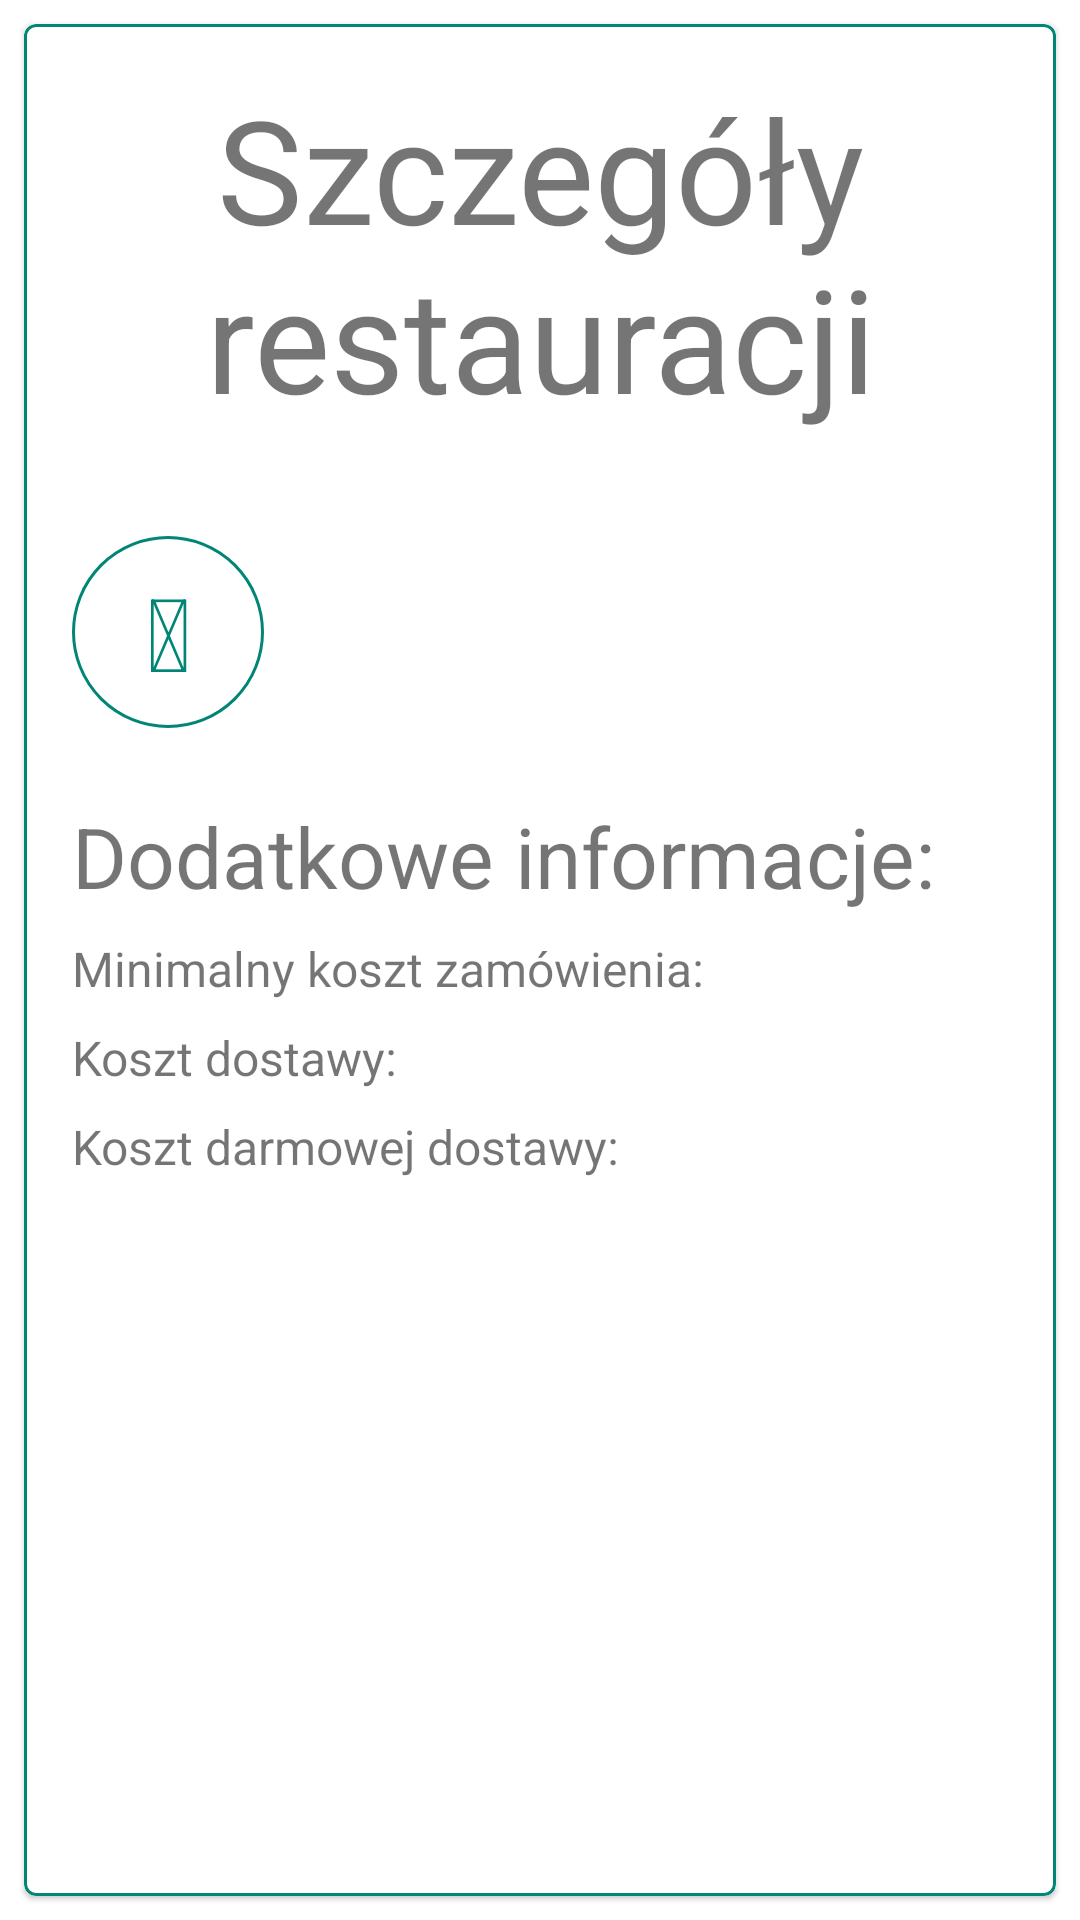

This screen was rendered from an Android layout file. Write that file and the resources it references.
<!-- AndroidManifest.xml: application theme AppTheme -->
<!-- res/layout/fragment_restaurant_details.xml -->
<?xml version="1.0" encoding="utf-8"?>
<androidx.constraintlayout.widget.ConstraintLayout xmlns:android="http://schemas.android.com/apk/res/android"
    xmlns:app="http://schemas.android.com/apk/res-auto"
    xmlns:tools="http://schemas.android.com/tools"
    android:id="@+id/fragment_restaurant_details"
    android:layout_width="match_parent"
    android:layout_height="match_parent"
    android:layout_marginTop="@dimen/top_bar">

    <com.google.android.material.card.MaterialCardView
        style="@style/Widget.MaterialComponents.CardView"
        android:layout_width="match_parent"
        android:layout_height="match_parent"
        android:layout_marginStart="8dp"
        android:layout_marginTop="8dp"
        android:layout_marginEnd="8dp"
        android:layout_marginBottom="8dp"
        app:layout_constraintBottom_toBottomOf="parent"
        app:layout_constraintEnd_toEndOf="parent"
        app:layout_constraintStart_toStartOf="parent"
        app:layout_constraintTop_toTopOf="parent"
        app:strokeColor="@color/colorPrimary"
        app:strokeWidth="1dp">

        <androidx.constraintlayout.widget.ConstraintLayout
            android:layout_width="match_parent"
            android:layout_height="match_parent">

            <TextView
                android:id="@+id/tv_restaurant_details_const_title"
                android:layout_width="match_parent"
                android:layout_height="wrap_content"
                android:background="@drawable/bottom_border"
                android:gravity="center"
                android:paddingTop="16dp"
                android:paddingBottom="16dp"
                android:text="@string/restaurant_details"
                android:textSize="@dimen/h3"
                app:layout_constraintEnd_toEndOf="parent"
                app:layout_constraintStart_toStartOf="parent"
                app:layout_constraintTop_toTopOf="parent" />

            <TextView
                android:id="@+id/tv_restaurant_details_icon"
                android:layout_width="wrap_content"
                android:layout_height="wrap_content"
                android:layout_marginStart="16dp"
                android:layout_marginTop="18dp"
                android:background="@drawable/icon_rounded_border"
                android:gravity="center"
                android:text="@string/fas_utensils"
                android:textColor="@color/colorPrimary"
                android:textSize="@dimen/h4"
                app:layout_constraintStart_toStartOf="parent"
                app:layout_constraintTop_toBottomOf="@id/tv_restaurant_details_const_title" />

            <TextView
                android:id="@+id/tv_restaurant_details_name"
                android:layout_width="wrap_content"
                android:layout_height="wrap_content"
                android:layout_marginStart="16dp"
                android:layout_marginTop="8dp"
                android:textSize="@dimen/h4"
                app:layout_constraintStart_toEndOf="@id/tv_restaurant_details_icon"
                app:layout_constraintTop_toBottomOf="@id/tv_restaurant_details_const_title"
                tools:text="@string/example" />

            <TextView
                android:id="@+id/tv_restaurant_details_phone_number"
                android:layout_width="wrap_content"
                android:layout_height="wrap_content"
                android:layout_marginStart="16dp"
                android:layout_marginTop="2dp"
                android:textSize="@dimen/h5"
                app:layout_constraintStart_toEndOf="@id/tv_restaurant_details_icon"
                app:layout_constraintTop_toBottomOf="@id/tv_restaurant_details_name"
                tools:text="@string/example" />

            <TextView
                android:id="@+id/tv_restaurant_details_additional_info"
                android:layout_width="match_parent"
                android:layout_height="wrap_content"
                android:layout_marginStart="16dp"
                android:layout_marginTop="24dp"
                android:text="@string/additional_info"
                android:textSize="@dimen/h4_5"
                app:layout_constraintStart_toEndOf="parent"
                app:layout_constraintTop_toBottomOf="@+id/tv_restaurant_details_icon" />

            <TextView
                android:id="@+id/tv_restaurant_details_const_min_order_cost"
                android:layout_width="wrap_content"
                android:layout_height="wrap_content"
                android:layout_marginStart="16dp"
                android:layout_marginTop="8dp"
                android:text="@string/restaurant_min_order_cost_colon"
                android:textSize="@dimen/body_1"
                app:layout_constraintStart_toStartOf="parent"
                app:layout_constraintTop_toBottomOf="@+id/tv_restaurant_details_additional_info" />

            <TextView
                android:id="@+id/tv_restaurant_details_min_order_cost"
                android:layout_width="wrap_content"
                android:layout_height="wrap_content"
                android:layout_marginStart="16dp"
                android:layout_marginTop="8dp"
                android:textSize="@dimen/body_1"
                app:layout_constraintStart_toEndOf="@+id/tv_restaurant_details_const_min_order_cost"
                app:layout_constraintTop_toBottomOf="@+id/tv_restaurant_details_additional_info"
                tools:text="@string/example_number" />

            <TextView
                android:id="@+id/tv_restaurant_details_const_delivery_cost"
                android:layout_width="wrap_content"
                android:layout_height="wrap_content"
                android:layout_marginStart="16dp"
                android:layout_marginTop="8dp"
                android:text="@string/restaurant_delivery_cost_colon"
                android:textSize="@dimen/body_1"
                app:layout_constraintStart_toStartOf="parent"
                app:layout_constraintTop_toBottomOf="@+id/tv_restaurant_details_const_min_order_cost" />

            <TextView
                android:id="@+id/tv_restaurant_details_delivery_cost"
                android:layout_width="wrap_content"
                android:layout_height="wrap_content"
                android:layout_marginStart="16dp"
                android:layout_marginTop="8dp"
                android:textSize="@dimen/body_1"
                app:layout_constraintStart_toEndOf="@+id/tv_restaurant_details_const_delivery_cost"
                app:layout_constraintTop_toBottomOf="@+id/tv_restaurant_details_const_min_order_cost"
                tools:text="@string/example_number" />

            <TextView
                android:id="@+id/tv_restaurant_details_const_max_paid_order_value"
                android:layout_width="wrap_content"
                android:layout_height="wrap_content"
                android:layout_marginStart="16dp"
                android:layout_marginTop="8dp"
                android:text="@string/restaurant_free_delivery_cost_colon"
                android:textSize="@dimen/body_1"
                app:layout_constraintStart_toStartOf="parent"
                app:layout_constraintTop_toBottomOf="@+id/tv_restaurant_details_const_delivery_cost" />

            <TextView
                android:id="@+id/tv_restaurant_details_max_paid_order_value"
                android:layout_width="wrap_content"
                android:layout_height="wrap_content"
                android:layout_marginStart="16dp"
                android:layout_marginTop="8dp"
                android:textSize="@dimen/body_1"
                app:layout_constraintStart_toEndOf="@+id/tv_restaurant_details_const_max_paid_order_value"
                app:layout_constraintTop_toBottomOf="@+id/tv_restaurant_details_const_delivery_cost"
                tools:text="@string/example_number" />

            <LinearLayout
                android:layout_width="match_parent"
                android:layout_height="wrap_content"
                android:layout_marginTop="32dp"
                android:gravity="center"
                app:layout_constraintStart_toStartOf="parent"
                app:layout_constraintTop_toBottomOf="@+id/tv_restaurant_details_const_max_paid_order_value">

                <com.google.android.material.button.MaterialButton
                    android:id="@+id/btn_restaurant_details_edit"
                    style="@style/Widget.MaterialComponents.Button.OutlinedButton"
                    android:layout_width="wrap_content"
                    android:layout_height="wrap_content"
                    android:layout_marginEnd="24dp"
                    android:backgroundTint="@color/defaultButtonColor"
                    android:text="@string/edit"
                    android:textAppearance="@style/TextAppearance.MaterialComponents.Button"
                    android:textColor="@color/defaultTextColor"
                    android:textSize="@dimen/body_1" />

                <com.google.android.material.button.MaterialButton
                    android:id="@+id/btn_restaurant_details_delete"
                    style="@style/Widget.MaterialComponents.Button.OutlinedButton"
                    android:layout_width="wrap_content"
                    android:layout_height="wrap_content"
                    android:layout_marginStart="24dp"
                    android:backgroundTint="@color/warningButtonColor"
                    android:text="@string/delete"
                    android:textAppearance="@style/TextAppearance.MaterialComponents.Button"
                    android:textColor="@color/defaultTextColor"
                    android:textSize="@dimen/body_1" />
            </LinearLayout>

        </androidx.constraintlayout.widget.ConstraintLayout>

    </com.google.android.material.card.MaterialCardView>

</androidx.constraintlayout.widget.ConstraintLayout>
<!-- resources referenced by this layout -->
<resources>
  <color name="colorPrimary">#008577</color>
  <color name="defaultButtonColor">#00AD97</color>
  <dimen name="body_1">16sp</dimen>
  <dimen name="h3">48sp</dimen>
  <dimen name="h4">34sp</dimen>
  <dimen name="h4_5">28sp</dimen>
  <dimen name="h5">24sp</dimen>
  <dimen name="top_bar">56dp</dimen>
  <!-- drawable icon_rounded_border (drawable) -->
  <?xml version="1.0" encoding="utf-8"?>
  <layer-list xmlns:android="http://schemas.android.com/apk/res/android">
      <item>
          <shape android:shape="oval">
              <size
                  android:width="64dp"
                  android:height="64dp" />
              <stroke
                  android:width="1dp"
                  android:color="@color/colorPrimary" />
          </shape>
      </item>
  </layer-list>
  <string name="additional_info">Dodatkowe informacje:</string>
  <string name="delete">Usuń</string>
  <string name="edit">Edytuj</string>
  <string name="example">Example text</string>
  <string name="example_number">1000.00</string>
  <string name="fas_utensils"></string>
  <string name="restaurant_delivery_cost_colon">Koszt dostawy:</string>
  <string name="restaurant_details">Szczegóły restauracji</string>
  <string name="restaurant_free_delivery_cost_colon">Koszt darmowej dostawy:</string>
  <string name="restaurant_min_order_cost_colon">Minimalny koszt zamówienia:</string>
  <style name="AppTheme" parent="Theme.MaterialComponents.Light.NoActionBar">
          
          <item name="colorPrimary">@color/colorPrimary</item>
          <item name="colorPrimaryDark">@color/colorPrimaryDark</item>
          <item name="colorAccent">@color/colorAccent</item>
      </style>
  <color name="colorPrimaryDark">#00574B</color>
  <color name="colorAccent">#008577</color>
</resources>
